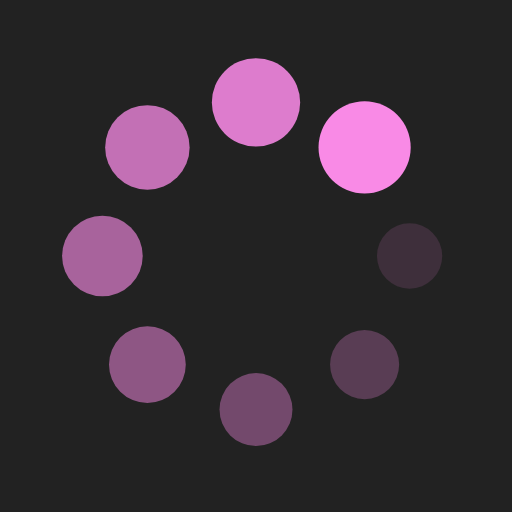
t = 0.00 s
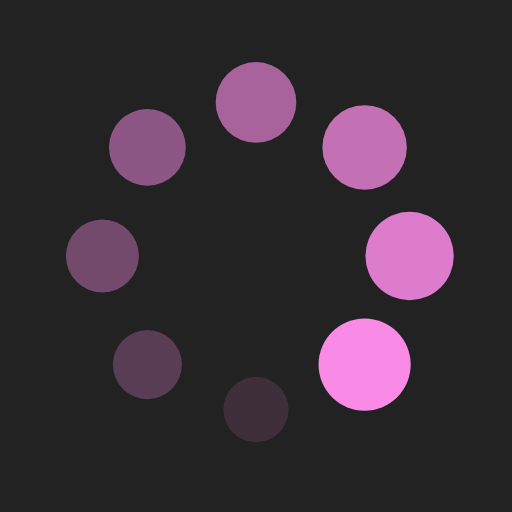
t = 0.25 s
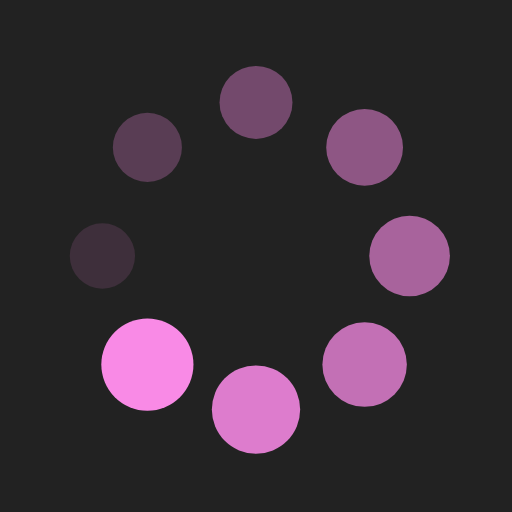
t = 0.50 s
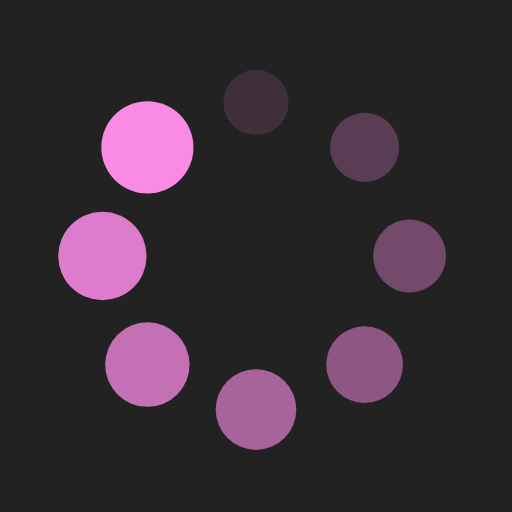
t = 0.75 s

The animated SVG that drew these frames (rendered in a browser with its animation timeline set to each time). Animation: 16 SMIL elements (animate=8,animateTransform=8); one cycle of 1.00 s, repeats indefinitely.

<svg xmlns="http://www.w3.org/2000/svg" xmlns:xlink="http://www.w3.org/1999/xlink" style="margin:auto;background:#222;display:block;" width="200px" height="200px" viewBox="0 0 100 100" preserveAspectRatio="xMidYMid">
<g transform="translate(80,50)">
<g transform="rotate(0)">
<circle cx="0" cy="0" r="6" fill="#f98ae6" fill-opacity="1">
  <animateTransform attributeName="transform" type="scale" begin="-0.875s" values="1.5 1.5;1 1" keyTimes="0;1" dur="1s" repeatCount="indefinite"></animateTransform>
  <animate attributeName="fill-opacity" keyTimes="0;1" dur="1s" repeatCount="indefinite" values="1;0" begin="-0.875s"></animate>
</circle>
</g>
</g><g transform="translate(71.21320343559643,71.21320343559643)">
<g transform="rotate(45)">
<circle cx="0" cy="0" r="6" fill="#f98ae6" fill-opacity="0.875">
  <animateTransform attributeName="transform" type="scale" begin="-0.75s" values="1.5 1.5;1 1" keyTimes="0;1" dur="1s" repeatCount="indefinite"></animateTransform>
  <animate attributeName="fill-opacity" keyTimes="0;1" dur="1s" repeatCount="indefinite" values="1;0" begin="-0.75s"></animate>
</circle>
</g>
</g><g transform="translate(50,80)">
<g transform="rotate(90)">
<circle cx="0" cy="0" r="6" fill="#f98ae6" fill-opacity="0.75">
  <animateTransform attributeName="transform" type="scale" begin="-0.625s" values="1.5 1.5;1 1" keyTimes="0;1" dur="1s" repeatCount="indefinite"></animateTransform>
  <animate attributeName="fill-opacity" keyTimes="0;1" dur="1s" repeatCount="indefinite" values="1;0" begin="-0.625s"></animate>
</circle>
</g>
</g><g transform="translate(28.786796564403577,71.21320343559643)">
<g transform="rotate(135)">
<circle cx="0" cy="0" r="6" fill="#f98ae6" fill-opacity="0.625">
  <animateTransform attributeName="transform" type="scale" begin="-0.5s" values="1.5 1.5;1 1" keyTimes="0;1" dur="1s" repeatCount="indefinite"></animateTransform>
  <animate attributeName="fill-opacity" keyTimes="0;1" dur="1s" repeatCount="indefinite" values="1;0" begin="-0.5s"></animate>
</circle>
</g>
</g><g transform="translate(20,50.00000000000001)">
<g transform="rotate(180)">
<circle cx="0" cy="0" r="6" fill="#f98ae6" fill-opacity="0.5">
  <animateTransform attributeName="transform" type="scale" begin="-0.375s" values="1.5 1.5;1 1" keyTimes="0;1" dur="1s" repeatCount="indefinite"></animateTransform>
  <animate attributeName="fill-opacity" keyTimes="0;1" dur="1s" repeatCount="indefinite" values="1;0" begin="-0.375s"></animate>
</circle>
</g>
</g><g transform="translate(28.78679656440357,28.786796564403577)">
<g transform="rotate(225)">
<circle cx="0" cy="0" r="6" fill="#f98ae6" fill-opacity="0.375">
  <animateTransform attributeName="transform" type="scale" begin="-0.25s" values="1.5 1.5;1 1" keyTimes="0;1" dur="1s" repeatCount="indefinite"></animateTransform>
  <animate attributeName="fill-opacity" keyTimes="0;1" dur="1s" repeatCount="indefinite" values="1;0" begin="-0.25s"></animate>
</circle>
</g>
</g><g transform="translate(49.99999999999999,20)">
<g transform="rotate(270)">
<circle cx="0" cy="0" r="6" fill="#f98ae6" fill-opacity="0.25">
  <animateTransform attributeName="transform" type="scale" begin="-0.125s" values="1.5 1.5;1 1" keyTimes="0;1" dur="1s" repeatCount="indefinite"></animateTransform>
  <animate attributeName="fill-opacity" keyTimes="0;1" dur="1s" repeatCount="indefinite" values="1;0" begin="-0.125s"></animate>
</circle>
</g>
</g><g transform="translate(71.21320343559643,28.78679656440357)">
<g transform="rotate(315)">
<circle cx="0" cy="0" r="6" fill="#f98ae6" fill-opacity="0.125">
  <animateTransform attributeName="transform" type="scale" begin="0s" values="1.5 1.5;1 1" keyTimes="0;1" dur="1s" repeatCount="indefinite"></animateTransform>
  <animate attributeName="fill-opacity" keyTimes="0;1" dur="1s" repeatCount="indefinite" values="1;0" begin="0s"></animate>
</circle>
</g>
</g>
</svg>
